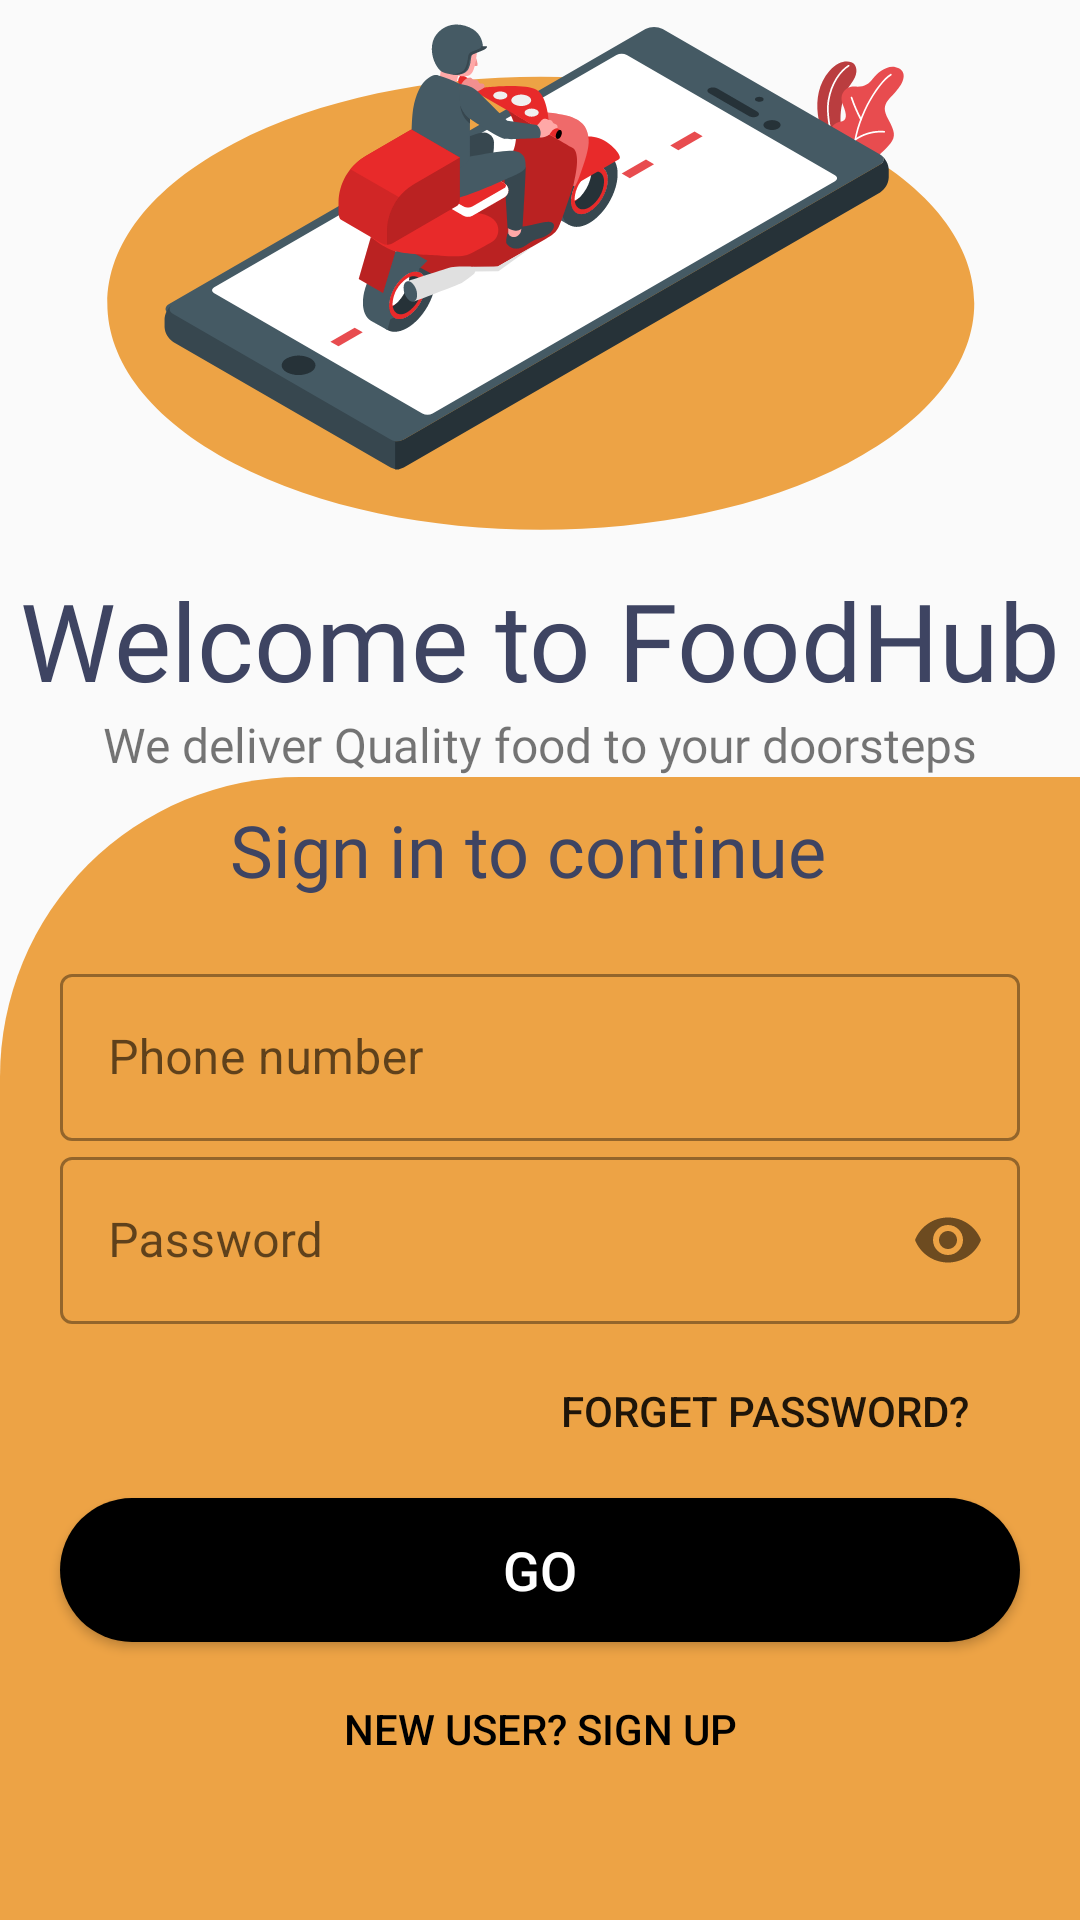

Write the Android layout XML for this screen, with the resource values it uses.
<!-- AndroidManifest.xml: activity theme LoginStyle -->
<!-- res/layout/activity_login.xml -->
<?xml version="1.0" encoding="utf-8"?>
<LinearLayout xmlns:android="http://schemas.android.com/apk/res/android"
    xmlns:app="http://schemas.android.com/apk/res-auto"
    xmlns:tools="http://schemas.android.com/tools"
    android:layout_width="match_parent"
    android:layout_height="match_parent"
    android:layout_marginTop="20dp"
    android:orientation="vertical"
    tools:context="com.example.foodapp.ui.LoginActivity">


    <ImageView
        android:id="@+id/imageView"
        android:layout_width="match_parent"
        android:layout_height="wrap_content"
        android:layout_gravity="center"
        android:layout_margin="8dp"
        android:layout_marginTop="8dp"
        android:contentDescription="@string/driver"
        android:src="@drawable/ic_deliveryman"
        tools:layout_editor_absoluteX="67dp"
        tools:layout_editor_absoluteY="41dp" />

    <TextView
        android:id="@+id/textView4"
        android:layout_width="match_parent"
        android:layout_height="wrap_content"
        android:layout_gravity="center"
        android:layout_marginTop="4dp"
        android:layout_marginEnd="0dp"
        android:fontFamily="@font/open_sans_extrabold"
        android:text="@string/welcome_to_foodhub"
        android:textAlignment="center"
        android:textColor="@color/primaryTextColor"
        android:textSize="36sp" />

    <TextView
        android:id="@+id/textView5"
        android:layout_width="match_parent"
        android:layout_height="wrap_content"
        android:layout_gravity="center"
        android:fontFamily="@font/poppins"
        android:text="@string/quality_food"
        android:textAlignment="center"
        android:textSize="16sp" />

    <FrameLayout
        android:layout_width="match_parent"
        android:layout_height="match_parent"
        android:background="@drawable/background_login">

        <LinearLayout
            android:layout_width="match_parent"
            android:layout_height="wrap_content"
            android:layout_marginTop="8dp"
            android:layout_marginBottom="20dp"
            android:orientation="vertical">

            <TextView
                android:id="@+id/textView7"
                android:layout_width="match_parent"
                android:layout_height="wrap_content"
                android:layout_marginEnd="8dp"
                android:fontFamily="@font/poppins_semibold"
                android:text="@string/sign_in_to_continue"
                android:textAlignment="center"
                android:textColor="@color/primaryTextColor"
                android:textSize="24sp" />

            <com.google.android.material.textfield.TextInputLayout
                android:id="@+id/username"
                style="@style/Widget.MaterialComponents.TextInputLayout.OutlinedBox"
                android:layout_width="match_parent"
                android:layout_height="wrap_content"
                android:layout_marginStart="20dp"
                android:layout_marginTop="20dp"
                android:layout_marginEnd="20dp"
                android:hint="@string/username">

                <com.google.android.material.textfield.TextInputEditText
                    android:layout_width="match_parent"
                    android:layout_height="wrap_content" />
            </com.google.android.material.textfield.TextInputLayout>

            <com.google.android.material.textfield.TextInputLayout
                android:id="@+id/password"
                style="@style/Widget.MaterialComponents.TextInputLayout.OutlinedBox"
                android:layout_width="match_parent"
                android:layout_height="wrap_content"
                android:layout_marginStart="20dp"
                android:layout_marginEnd="20dp"
                android:hint="@string/password"
                app:passwordToggleEnabled="true">

                <com.google.android.material.textfield.TextInputEditText
                    android:layout_width="match_parent"
                    android:layout_height="wrap_content"
                    android:inputType="textPassword" />
            </com.google.android.material.textfield.TextInputLayout>

            <Button
                android:id="@+id/forgotPassword"
                android:layout_width="200dp"
                android:layout_height="wrap_content"
                android:layout_gravity="end"
                android:layout_margin="5dp"
                android:background="#00000000"
                android:elevation="0dp"
                android:text="@string/forget_password" />

            <Button
                android:id="@+id/loginButton"
                android:layout_width="match_parent"
                android:layout_height="wrap_content"
                android:layout_marginStart="20dp"
                android:layout_marginEnd="20dp"
                android:background="@drawable/signup_button_curve"
                android:text="@string/go"
                android:textColor="@color/white"
                android:textSize="18sp"
                app:layout_constraintEnd_toEndOf="parent"
                app:layout_constraintTop_toTopOf="parent" />


            <Button
                android:id="@+id/signupButton"
                android:layout_width="match_parent"
                android:layout_height="wrap_content"
                android:layout_gravity="end"
                android:layout_margin="5dp"
                android:background="#00000000"
                android:elevation="0dp"
                android:text="@string/new_user_sign_up"
                android:textColor="#000" />

            <ProgressBar
                android:id="@+id/LoginProgressBar"
                style="?android:attr/progressBarStyle"
                android:layout_width="wrap_content"
                android:layout_height="wrap_content"
                android:layout_gravity="center"
                android:visibility="invisible" />


        </LinearLayout>
    </FrameLayout>


</LinearLayout>
<!-- resources referenced by this layout -->
<resources>
  <color name="primaryTextColor">#3E4462</color>
  <color name="white">#FFFF</color>
  <!-- drawable background_login (drawable) -->
  <?xml version="1.0" encoding="utf-8"?>
  <shape xmlns:android="http://schemas.android.com/apk/res/android">
      <solid android:color="@color/badge_color"/>
      <corners android:topLeftRadius="100dp"/>
  </shape>
  <!-- drawable ic_deliveryman: vector/xml drawable (drawable, 31816 chars, omitted) -->
  <!-- drawable signup_button_curve (drawable) -->
  <?xml version="1.0" encoding="utf-8"?>
  <selector xmlns:android="http://schemas.android.com/apk/res/android">
  
      <item android:state_enabled="false">
          <shape>
              <solid android:color="@color/badge_color"/>
              <corners android:radius="200dp"/>
          </shape>
      </item>
  
      <item>
          <shape>
              <solid android:color="@color/black"/>
              <corners android:radius="200dp"/>
          </shape>
      </item>
  </selector>
  <string name="driver">Driver</string>
  <string name="forget_password">Forget Password?</string>
  <string name="go">GO</string>
  <string name="new_user_sign_up">New User? SIGN UP</string>
  <string name="password">Password</string>
  <string name="quality_food">We deliver Quality food to your doorsteps</string>
  <string name="sign_in_to_continue">Sign in to continue</string>
  <string name="username">Phone number</string>
  <string name="welcome_to_foodhub">Welcome to FoodHub</string>
  <style name="LoginStyle" parent="Theme.MaterialComponents.Light.NoActionBar.Bridge">
          <item name="android:windowTranslucentStatus">true</item>
          <item name="android:statusBarColor">@android:color/black</item>
          <item name="colorPrimary">#E84C4F</item>
          <item name="android:windowLightStatusBar">true</item>
      </style>
  <color name="badge_color">#EDA345</color>
  <color name="black">#000000</color>
</resources>
